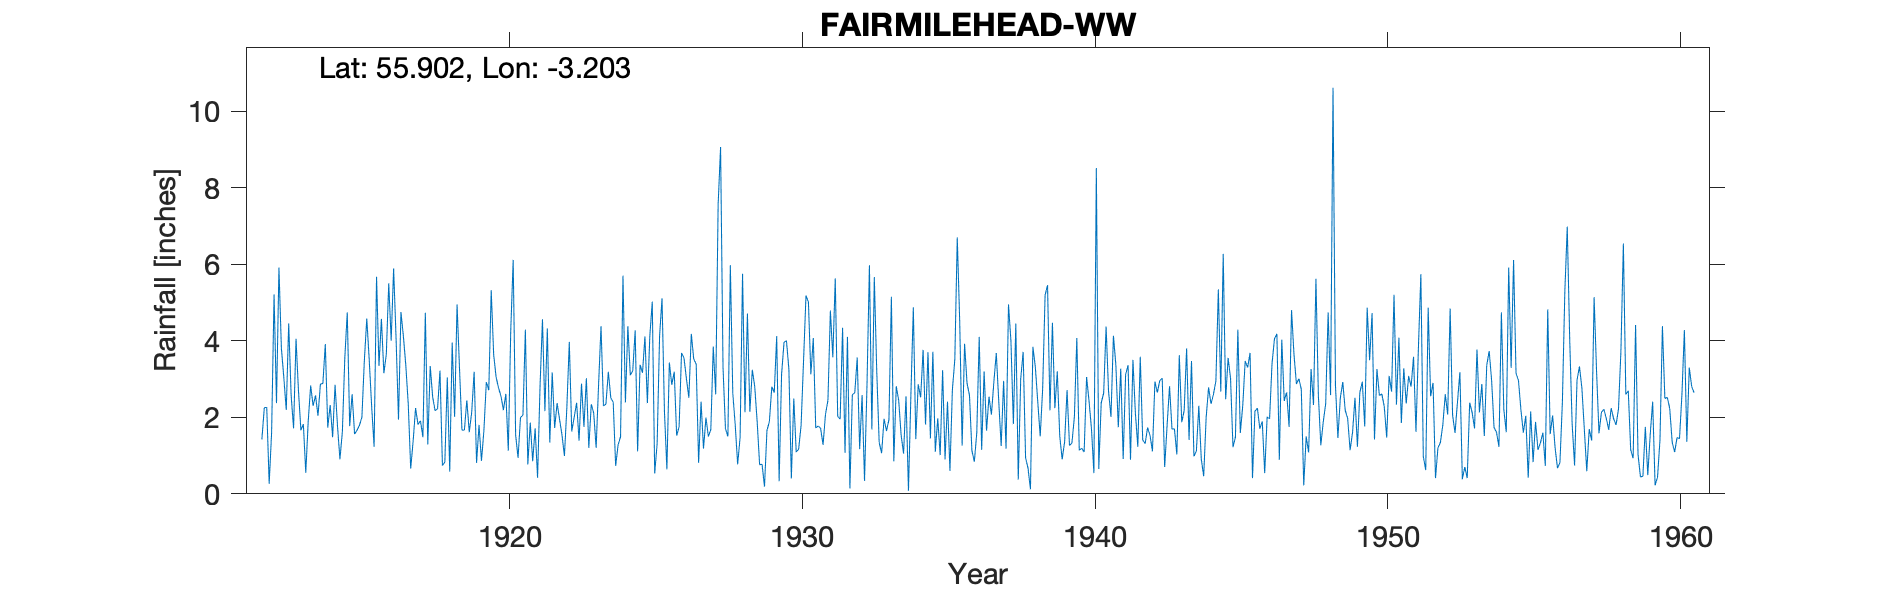

The table this chart was drawn from, first rows:
FAIRMILEHEAD (WATER WORKS), , , , , , , , , , , , , , , , , , , , , , , 
Grid ref, NT249683, Long, -3.203, Lat, 55.9, Elevation, 590, ft, , , , , , , , , , , , , , , 
Station no, 5134, , , , , , , , , , , , , , , , , , , , , , 
, 1910, 1911, 1912, 1913, 1914, 1915, 1916, 1917, 1918, 1919, 1920, 1921, 1922, 1923, 1924, 1925, 1926, 1927, 1928, 1929, 1930, 1931, 1932
January, , , 1.42, 2.57, 2.87, 1.77, 3.34, 2.34, 2.22, 2.44, 3.05, 4.29, 1.72, 1.75, 2.39, 3.16, 2.85, 2.41, 5.97, 0.76, 3.25, 1.77, 4.1
February, , , 2.25, 1.71, 2.88, 2.6, 4.57, 0.66, 3.22, 1.61, 2.77, 0.77, 2.37, 3.02, 0.73, 4.11, 3.19, 1.18, 2.63, 0.77, 0.4, 1.71, 0.14
March, , , 2.26, 4.05, 3.91, 1.56, 3.15, 1.38, 0.74, 2.13, 2.55, 1.86, 1.95, 1.2, 1.28, 2.37, 1.52, 1.99, 1.8, 0.19, 2.49, 1.28, 2.59
April, , , 0.26, 2.7, 1.73, 1.66, 3.64, 2.24, 0.83, 3.19, 2.19, 0.85, 1.54, 2.34, 1.49, 4.12, 1.75, 1.5, 0.77, 1.65, 1.09, 2.08, 2.64
May, , , 1.61, 1.66, 2.32, 1.79, 5.5, 1.81, 3.04, 0.81, 2.61, 1.71, 0.99, 2.11, 5.7, 5.02, 3.68, 1.68, 1.47, 1.89, 1.17, 2.44, 3.56
June, , , 5.21, 1.82, 1.48, 2, 4, 1.91, 0.58, 1.8, 1.13, 0.42, 2.26, 1.2, 2.39, 0.53, 3.55, 3.85, 5.75, 2.8, 1.79, 4.79, 1.17
July, , , 2.37, 0.55, 2.85, 3.48, 5.89, 1.48, 3.95, 0.86, 4.26, 2.79, 3.97, 2.85, 4.38, 1.31, 3.01, 2.6, 2.13, 2.64, 3.47, 3.57, 2.58
August, , , 5.91, 1.9, 1.77, 4.58, 4.07, 4.73, 2.01, 1.65, 6.11, 4.56, 1.63, 4.38, 3.1, 4.12, 2.51, 7.56, 4.71, 4.12, 5.18, 5.63, 0.34
September, , , 3.8, 2.83, 0.9, 3.5, 1.94, 1.29, 4.95, 2.92, 1.54, 2.16, 2, 2.3, 3.21, 5.11, 4.18, 9.06, 2.14, 0.33, 5.01, 2.02, 2.83
October, , , 3.04, 2.3, 1.63, 2.28, 4.75, 3.34, 3.28, 2.71, 0.94, 4.32, 2.38, 2.34, 4.27, 2.14, 3.52, 3.3, 3.24, 3.12, 3.12, 1.95, 5.97
November, , , 2.19, 2.57, 3.56, 1.23, 4.12, 2.53, 1.67, 5.32, 2, 1.34, 1.39, 3.19, 1.11, 0.64, 3.39, 1.7, 2.8, 3.96, 4.07, 4.34, 1.68
December, , , 4.45, 2.04, 4.74, 5.67, 3.35, 2.17, 1.66, 3.64, 2.05, 3.17, 2.88, 2.51, 3.37, 3.43, 0.81, 1.5, 1.88, 4, 1.72, 1.07, 5.66
Total, , , 34.77, 26.7, 30.64, 32.12, 48.32, 25.88, 28.15, 29.08, 31.2, 28.24, 25.08, 29.19, 33.42, 36.06, 33.96, 38.33, 35.29, 26.23, 32.76, 32.65, 33.26
TYRain_1951-1960_26_pt1-page-054.csv dup…, , , , , , , , , , , , , , , , , , , , , , , 
15753, FAIRMILEHEAD W WKS, 1912-2012, , , , , , , , , , , , , , , , , , , , , 
